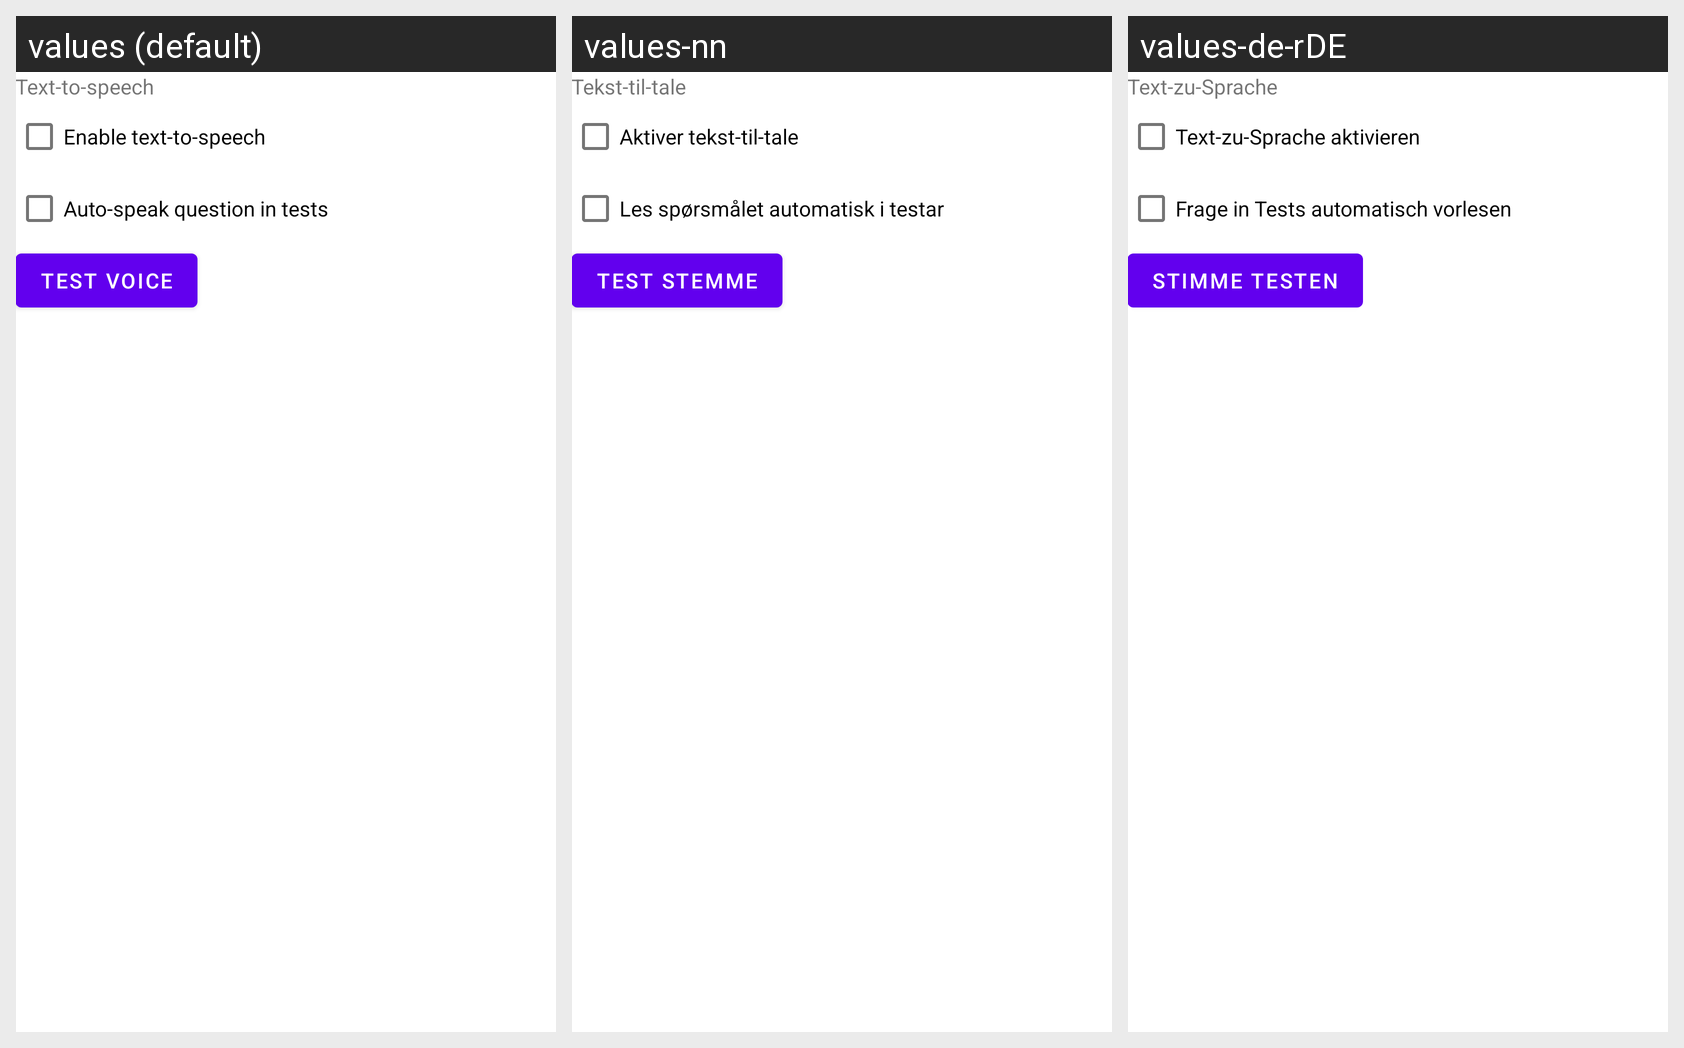

The Android screen above is rendered under several locales of the same app. Produce the string resources it draws, with the default and per-locale values.
Android screen res/layout/menu_tts.xml rendered under 3 locales, left to right: values (default), values-nn, values-de-rDE. Device: Nexus 5 (rendered at 1080×1920; each locale shown at half size, 540×960, under a caption strip naming it); theme Theme.Aflashdeck.
Other locales in the repository, not shown: values-de, values-et, values-fr, values-in, values-is, values-it, values-nb, values-rm, values-zh.
Strings drawn on this screen, with the default value and each locale's value (text and hints the layout hard-codes, and strings that could not be matched under every locale, appear in the picture but are not listed):

menu_tts
  values: Text-to-speech
  values-nn: Tekst-til-tale
  values-de-rDE: Text-zu-Sprache  [from values-de]

switch_tts_enabled
  values: Enable text-to-speech
  values-nn: Aktiver tekst-til-tale
  values-de-rDE: Text-zu-Sprache aktivieren  [from values-de]

switch_tts_autoplay
  values: Auto-speak question in tests
  values-nn: Les spørsmålet automatisk i testar
  values-de-rDE: Frage in Tests automatisch vorlesen  [from values-de]

button_tts_test_voice
  values: Test voice
  values-nn: Test stemme
  values-de-rDE: Stimme testen  [from values-de]
